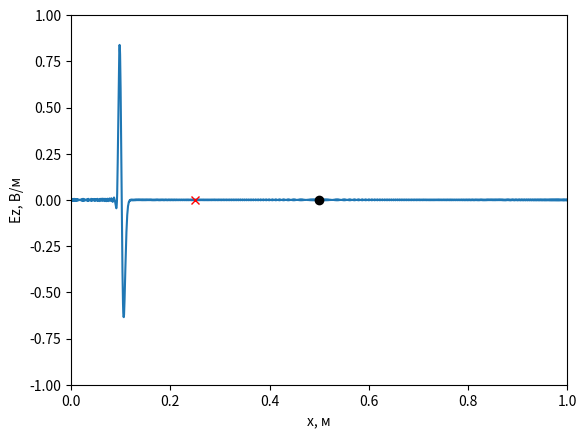
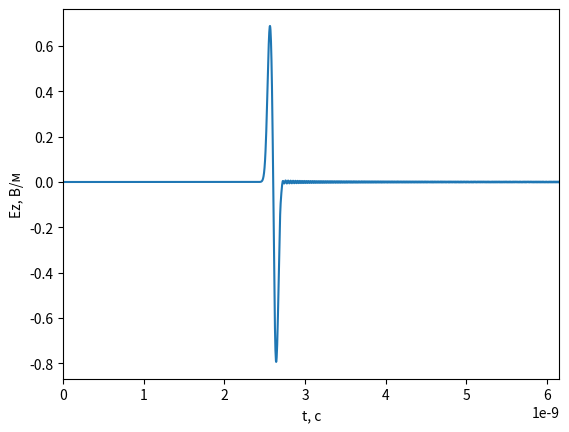
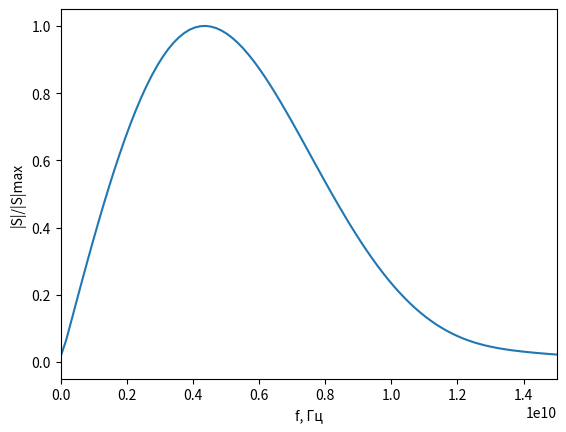

Generate these figures, in order, with matplotlib:
import numpy as np
from numpy.fft import fft, fftshift
import matplotlib.pyplot as pp

class FieldDisplay:
    def __init__(self, size_m, dx, ymin, ymax, probePos, sourcePos):
        pp.ion()
        self.fig, self.ax = pp.subplots()
        self.line = self.ax.plot(np.arange(0, size_m, dx), [0]*int(size_m/dx))[0]
        self.ax.plot(probePos*dx, 0, 'xr')
        self.ax.plot(sourcePos*dx, 0, 'ok')
        self.ax.set_xlim(0, size_m)
        self.ax.set_ylim(ymin, ymax)
        self.ax.set_xlabel('x, м')
        self.ax.set_ylabel('Ez, В/м')
        self.probePos = probePos
        self.sourcePos = sourcePos
        
    def update(self, data):
        self.line.set_ydata(data)
        self.fig.canvas.draw()
        self.fig.canvas.flush_events()

class Probe:
    def __init__(self, probePos, maxT, dt):
        self.maxT = maxT
        self.dt = dt
        self.probePos = probePos
        self.t = 0
        self.E = np.zeros(self.maxT)
        
    def add(self, data):
        self.E[self.t] = data[self.probePos]
        self.t += 1

    def showSpectrum(self):
        sp= fftshift(np.abs(fft(probe.E)))
        df = 1/(self.maxT*self.dt)
        freq = np.arange(-self.maxT*df /2, self.maxT*df/2, df)
        fig, ax = pp.subplots()
        ax.plot(freq, sp/max(sp))
        ax.set_xlabel('f, Гц')
        ax.set_ylabel('|S|/|S|max')
        ax.set_xlim(0, 15e9)

    def showSignal(self):
        fig, ax = pp.subplots()
        ax.plot(np.arange(0, self.maxT*self.dt, self.dt), self.E)
        ax.set_xlabel('t, c')
        ax.set_ylabel('Ez, В/м')
        ax.set_xlim(0, self.maxT*self.dt)
        
eps = 3
W0 = 120*np.pi
Sc = 1
maxT = 2000
size_m = 1
dx = size_m/1875
maxSize = int(size_m/dx)
probePos = int(size_m/4/dx)
sourcePos = int(size_m/2/dx)
dt = dx*np.sqrt(eps)*Sc/3e8
probe = Probe(probePos, maxT, dt)
display = FieldDisplay(size_m, dx, -1, 1, probePos, sourcePos)
Ez = np.zeros(maxSize)
Hy = np.zeros(maxSize)
Sc1 = Sc/np.sqrt(eps)
k1 = -1 / (1 / Sc1 + 2 + Sc1)
k2 = 1 / Sc1 - 2 + Sc1
k3 = 2 * (Sc1 - 1 / Sc1)
k4 = 4 * (1 / Sc1 + Sc1)
Ezq = np.zeros(3)
Ezq1 = np.zeros(3)
A_max = 10
F_max = 12e9
w_g = np.sqrt(np.log(5.5 * A_max)) / (np.pi * F_max)/dt
d_g = w_g * np.sqrt(np.log(2.5 * A_max * np.sqrt(np.log(2.5 * A_max))))
for q in range(1, maxT):
    Hy[:-1] = Hy[:-1] +(Ez[1:]-Ez[:-1])*Sc/W0
    Ez[1:] = Ez[1:] + (Hy[1:] - Hy[:-1])*Sc*W0/eps
    Ez[sourcePos] += -2 *((q - d_g) / w_g) * np.exp(-((q - d_g) / w_g) ** 2)
    Ez[-1] = (k1*(k2*(Ez[-3]+Ezq1[-1])+k3*(Ezq[-1]+Ezq[-3]-Ez[-2]-Ezq1[-2])-k4*Ezq[-2])-Ezq1[-3])
    Ezq1[:] = Ezq[:]
    Ezq[:] = Ez[-3:]
    probe.add(Ez)
    if q % 10 == 0:
        display.update(Ez)

pp.ioff()
probe.showSignal()
probe.showSpectrum()
pp.show()






